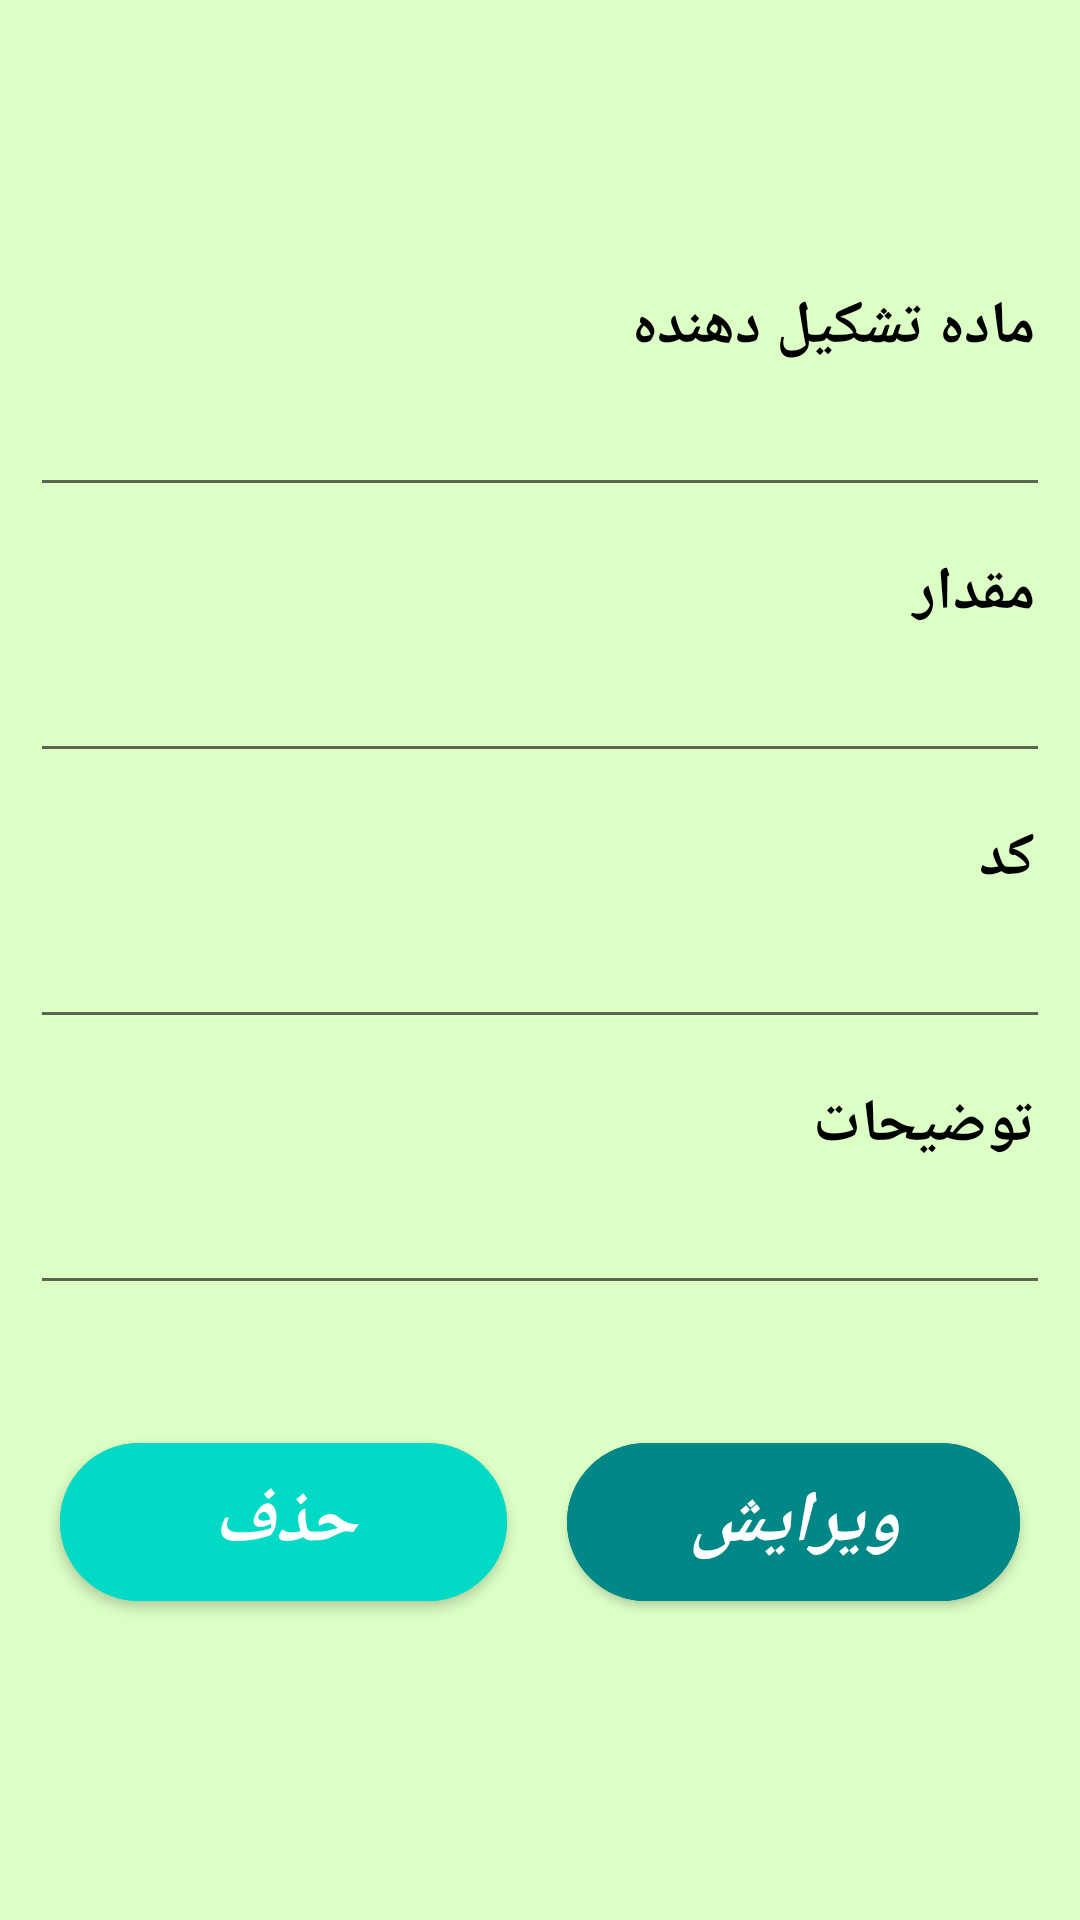

Write the Android layout XML for this screen, with the resource values it uses.
<!-- AndroidManifest.xml: application theme Theme.TooskaWood -->
<!-- res/layout/fragment_edit_ingredient.xml -->
<?xml version="1.0" encoding="utf-8"?>
<LinearLayout xmlns:android="http://schemas.android.com/apk/res/android"
    xmlns:tools="http://schemas.android.com/tools"
    android:layout_width="match_parent"
    android:layout_height="match_parent"
    xmlns:app="http://schemas.android.com/apk/res-auto"
    android:background="#DCFFC6"
    android:gravity="center"
    android:orientation="vertical"
    android:padding="10sp"
    tools:context=".ui.EditIngredientFragment">

    <TextView
        android:id="@+id/textView12"
        android:layout_width="match_parent"
        android:layout_height="wrap_content"
        android:padding="5sp"
        android:text="ماده تشکیل دهنده"
        android:textColor="#000000"
        android:textSize="20sp"
        android:textStyle="bold" />

    <EditText
        android:id="@+id/et_ing_name"
        android:layout_width="match_parent"
        android:layout_height="wrap_content"
        android:layout_marginBottom="10sp"
        android:ems="10"
        android:inputType="textPersonName" />

    <TextView
        android:id="@+id/textView15"
        android:layout_width="match_parent"
        android:layout_height="wrap_content"
        android:padding="5sp"
        android:text="مقدار"
        android:textColor="#000000"
        android:textSize="20sp"
        android:textStyle="bold" />

    <EditText
        android:id="@+id/et_ing_amount"
        android:layout_width="match_parent"
        android:layout_height="wrap_content"
        android:layout_marginBottom="10sp"
        android:ems="10"
        android:inputType="numberDecimal" />

    <TextView
        android:id="@+id/textView16"
        android:layout_width="match_parent"
        android:layout_height="wrap_content"
        android:padding="5sp"
        android:text="کد"
        android:textColor="#000000"
        android:textSize="20sp"
        android:textStyle="bold" />

    <EditText
        android:id="@+id/et_ing_code"
        android:layout_width="match_parent"
        android:layout_height="wrap_content"
        android:layout_marginBottom="10sp"
        android:ems="10"
        android:inputType="number" />

    <TextView
        android:id="@+id/textView17"
        android:layout_width="match_parent"
        android:layout_height="wrap_content"
        android:padding="5sp"
        android:text="توضیحات"
        android:textColor="#000000"
        android:textSize="20sp"
        android:textStyle="bold" />

    <EditText
        android:id="@+id/et_ing_desc"
        android:layout_width="match_parent"
        android:layout_height="wrap_content"
        android:layout_marginBottom="20sp"
        android:ems="10"
        android:inputType="textPersonName" />

    <LinearLayout
        android:layout_width="match_parent"
        android:layout_height="wrap_content"
        android:layout_marginTop="10sp"
        android:orientation="horizontal">

        <com.google.android.material.button.MaterialButton
            android:id="@+id/btn_delete_ing"
            android:layout_width="wrap_content"
            android:layout_height="wrap_content"
            android:layout_margin="10sp"
            android:layout_weight="1"
            android:backgroundTint="@color/teal_200"
            android:padding="10sp"
            android:text="حذف"
            android:textSize="24sp"
            android:textStyle="bold|italic"
            app:cornerRadius="50sp" />

        <com.google.android.material.button.MaterialButton
            android:id="@+id/btn_edit_ing"
            android:layout_width="wrap_content"
            android:layout_height="wrap_content"
            android:layout_margin="10sp"
            android:layout_weight="1"
            android:backgroundTint="@color/teal_700"
            android:padding="10sp"
            android:text="ویرایش"
            android:textSize="24sp"
            android:textStyle="bold|italic"
            app:cornerRadius="50sp" />
    </LinearLayout>
</LinearLayout>
<!-- resources referenced by this layout -->
<resources>
  <style name="Theme.TooskaWood" parent="Theme.MaterialComponents.DayNight.DarkActionBar">
          
          <item name="colorPrimary">@color/purple_500</item>
          <item name="colorPrimaryVariant">@color/purple_700</item>
          <item name="colorOnPrimary">@color/white</item>
          
          <item name="colorSecondary">@color/teal_200</item>
          <item name="colorSecondaryVariant">@color/teal_700</item>
          <item name="colorOnSecondary">@color/black</item>
          
          <item name="android:statusBarColor" tools:targetApi="l">?attr/colorPrimaryVariant</item>
          
      </style>
  <!-- not gathered from this repository: default colours our renderer supplied (Android Studio template values) -->
  <color name="purple_500">#FF6200EE</color>
  <color name="purple_700">#FF3700B3</color>
  <color name="teal_200">#FF03DAC5</color>
  <color name="teal_700">#FF018786</color>
  <color name="black">#FF000000</color>
  <color name="white">#FFFFFFFF</color>
</resources>
